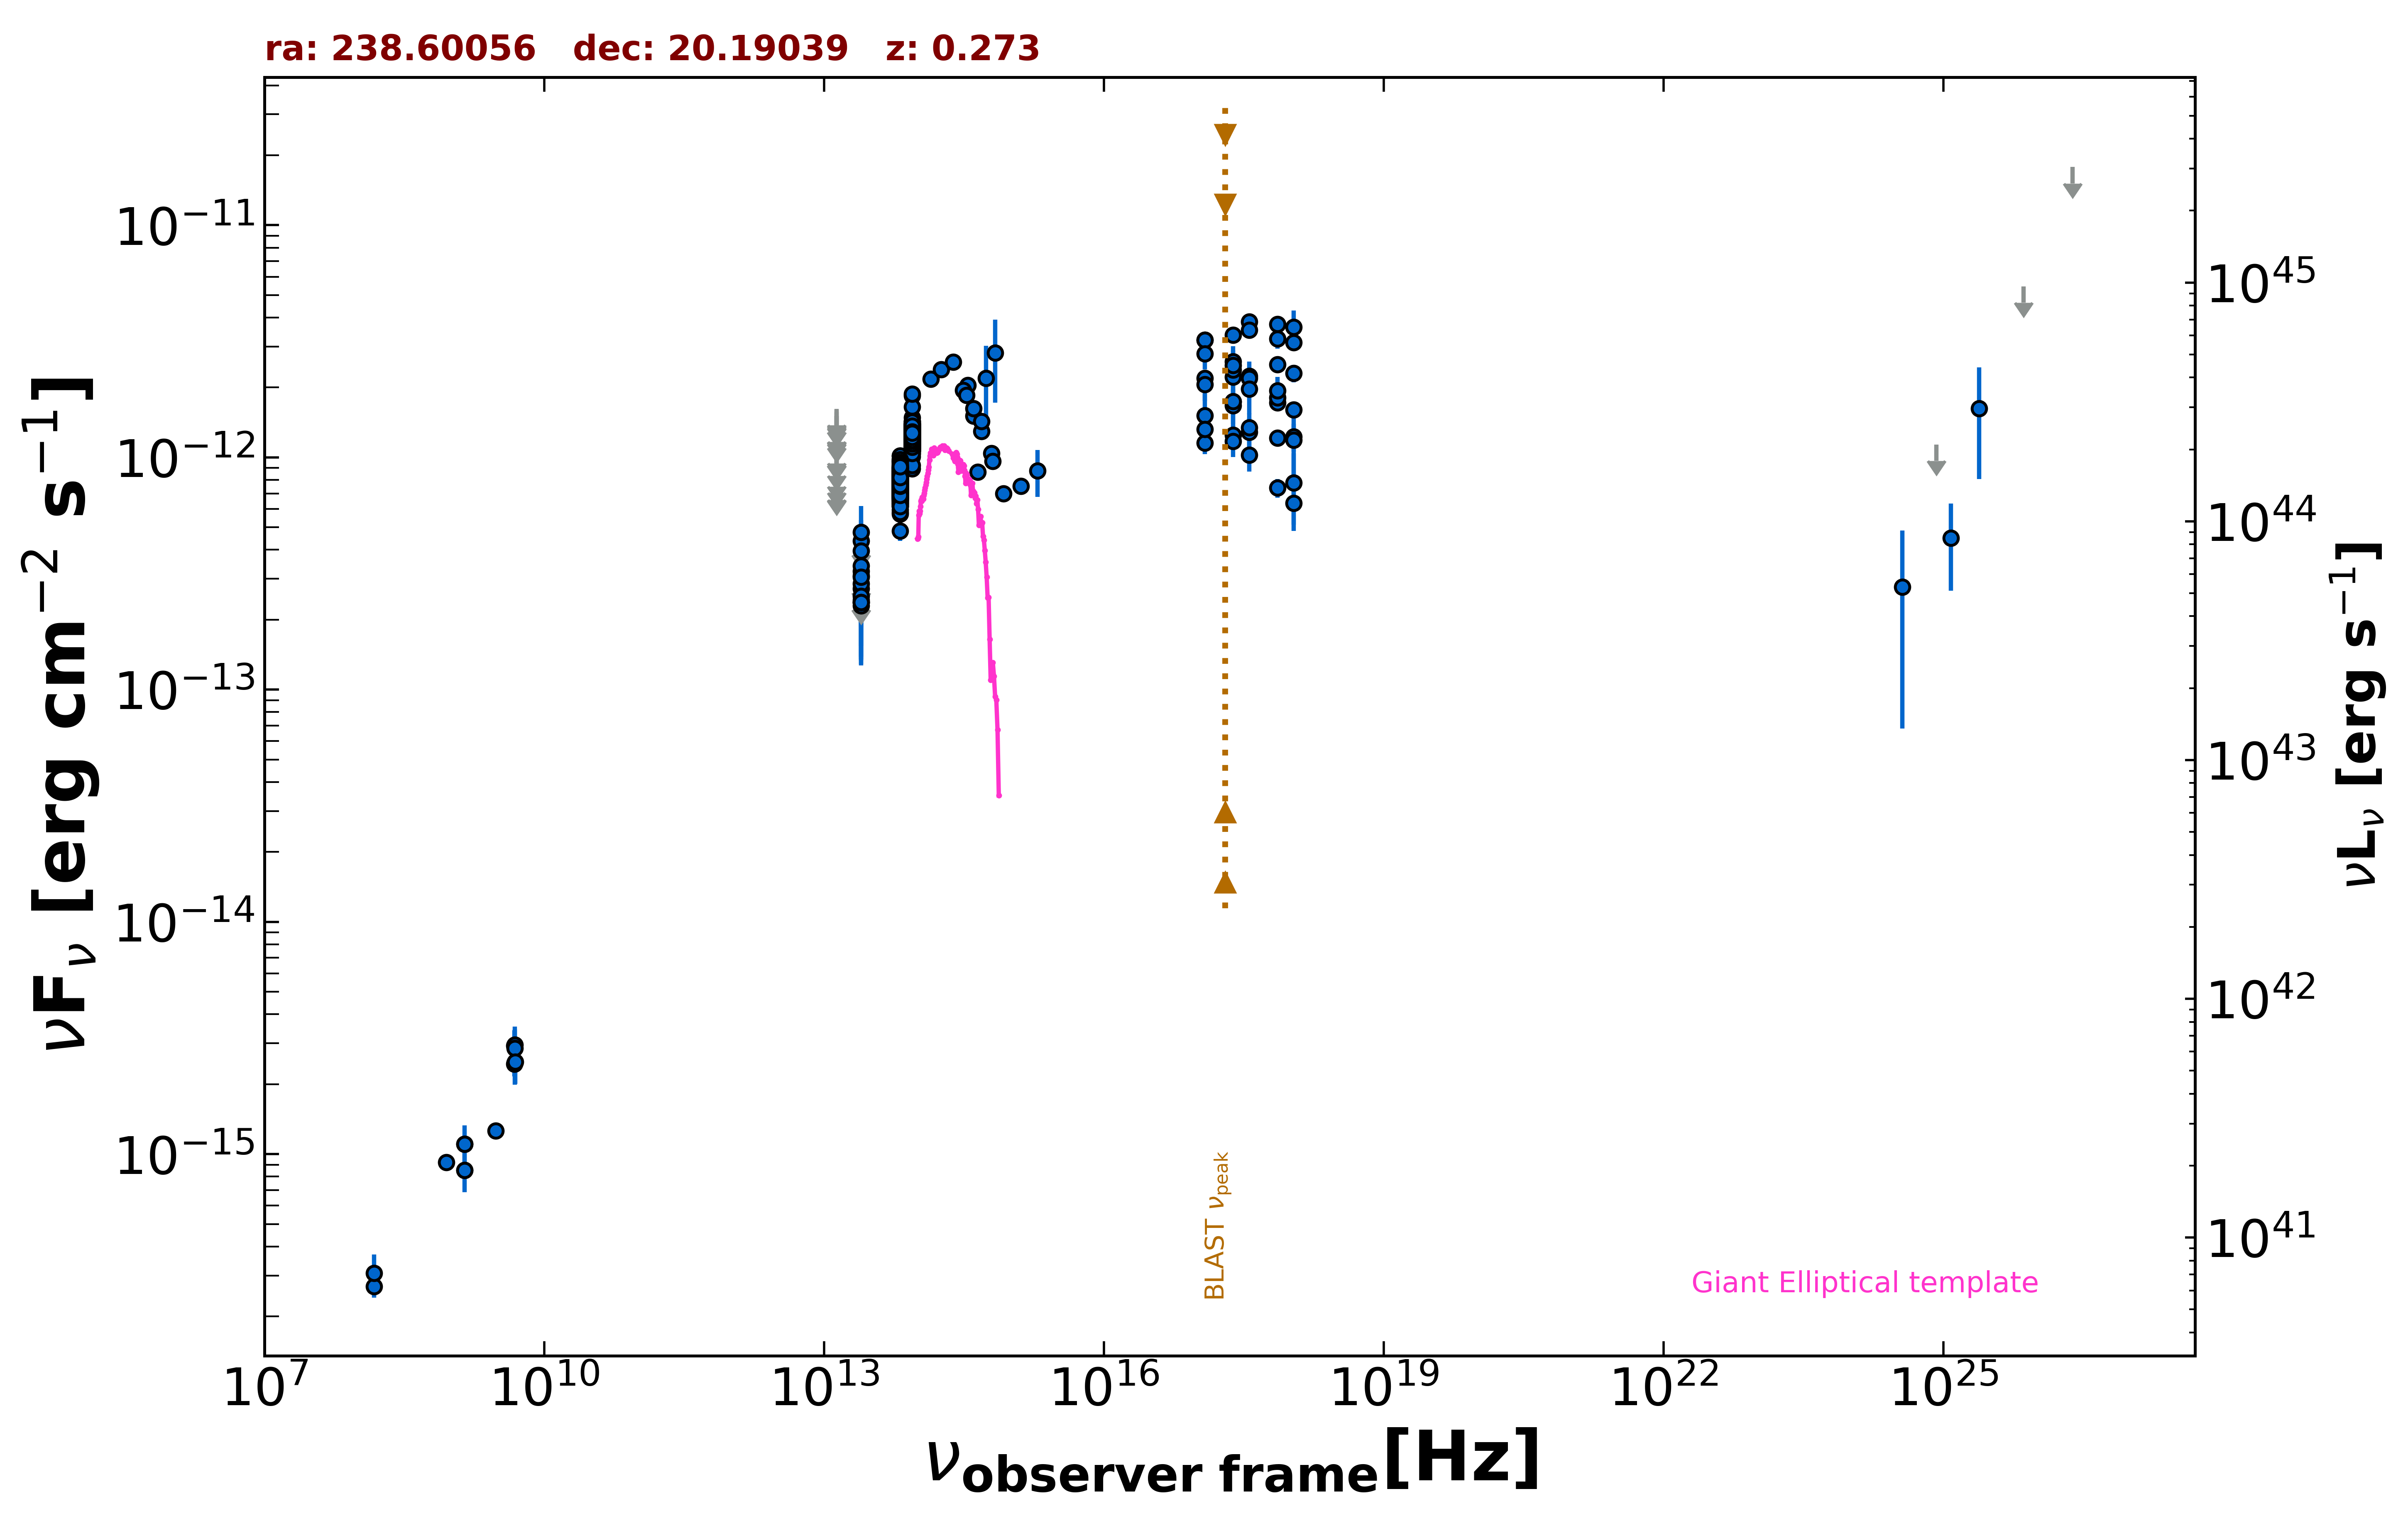

Data behind this chart, as committed beside it:
freq., flux, err_flux, MJD_start, MJD_end, flag, catalog, reference
1.400e+09, 8.520e-16, 2.650e-18, 55000, 55000, , FIRST, White et al. 1997  ApJ  475 479
1.400e+09, 1.106e-15, 3.400e-17, 55000, 55000, , NVSS, Condon et al. 1998  AJ  115  1693
8.870e+08, 9.225e-16, 7.010e-17, 55000, 55000, , RACS, Hale et al. 2021  PASA  38  e058
3.000e+09, 1.260e-15, 3.250e-17, 55000, 55000, , VLASSQL, Gordon et al. 2021  ApJS  255  30
2.418e+17, 2.585e-12, 2.120e-13, 55000, 55000, , RASS, Boller et al. 2016  A&A  103  1
2.418e+17, 2.221e-12, 9.200e-14, 57003, 58767, , 1OUSX, Giommi et al. in preparation
1.209e+17, 2.198e-12, 9.250e-14, 57003, 58767, , 1OUSX, Giommi et al. in preparation
3.627e+17, 2.243e-12, 9.100e-14, 57003, 58767, , 1OUSX, Giommi et al. in preparation
7.253e+17, 1.723e-12, 4.600e-14, 57003, 58767, , 1OUSX, Giommi et al. in preparation
1.088e+18, 1.607e-12, 1.010e-13, 57003, 58767, , 1OUSX, Giommi et al. in preparation
7.253e+17, 3.745e-12, 1.235e-13, 55000, 55000, , 2SXPS, Evans et al. 2020  ApJS  247  54
1.209e+17, 3.207e-12, 1.720e-13, 55000, 55000, , 2SXPS, Evans et al. 2020  ApJS  247  54
3.627e+17, 3.839e-12, 1.955e-13, 55000, 55000, , 2SXPS, Evans et al. 2020  ApJS  247  54
1.088e+18, 3.119e-12, 2.380e-13, 55000, 55000, , 2SXPS, Evans et al. 2020  ApJS  247  54
2.418e+17, 1.738e-12, 1.010e-13, 55000, 55000, , IPC2E, Harris et al. 1990  VizieR  IX/13/2e
2.418e+17, 2.383e-12, 6.240e-13, 55000, 55000, , IPCSL, Elvis et al. 1992  ApJS  80  257
1.500e+08, 2.693e-16, 2.835e-17, 55000, 55000, , TGSS150, Intema et al. 2017  A&A  598  A781
4.800e+09, 2.448e-15, 2.880e-16, 55000, 55000, , GB6, Gregory et al. 1996  ApJS  103  427
4.800e+09, 2.928e-15, 4.800e-16, 55000, 55000, , GB87, Gregory et al. 1992  VizieR  VIII/14/j20…
1.389e+14, 2.176e-12, 1.505e-13, 55000, 55000, , 2MASS, Skrutskie et al. 2006  AJ  131  1163
1.804e+14, 2.390e-12, 1.605e-13, 55000, 55000, , 2MASS, Skrutskie et al. 2006  AJ  131  1163
2.427e+14, 2.579e-12, 1.475e-13, 55000, 55000, , 2MASS, Skrutskie et al. 2006  AJ  131  1163
8.817e+13, 1.098e-12, 3.500e-15, 55000, 55000, , UNWISE, Schlafly et al. 2019  ApJS  240  30
6.517e+13, 7.258e-13, 4.250e-15, 55000, 55000, , UNWISE, Schlafly et al. 2019  ApJS  240  30
8.817e+13, 1.312e-12, 2.900e-14, 55000, 55000, , WISE, Wright et al. 2010  AJ  140  1868
6.517e+13, 8.556e-13, 1.970e-14, 55000, 55000, , WISE, Wright et al. 2010  AJ  140  1868
2.498e+13, 2.721e-13, 3.115e-14, 55000, 55000, , WISE, Wright et al. 2010  AJ  140  1868
1.363e+13, 2.826e-13, 1.458e-13, 55000, 55000, , WISE, Wright et al. 2010  AJ  140  1868
8.817e+13, 1.212e-12, 4.000e-14, 56880, 56880, , NEOWISE, Mainzer et al. 2014  ApJ  792  30
6.517e+13, 7.472e-13, 4.890e-14, 56880, 56880, , NEOWISE, Mainzer et al. 2014  ApJ  792  30
8.817e+13, 1.297e-12, 4.750e-14, 56881, 56881, , NEOWISE, Mainzer et al. 2014  ApJ  792  30
6.517e+13, 8.081e-13, 5.515e-14, 56881, 56881, , NEOWISE, Mainzer et al. 2014  ApJ  792  30
8.817e+13, 1.250e-12, 6.450e-14, 56881, 56881, , NEOWISE, Mainzer et al. 2014  ApJ  792  30
6.517e+13, 8.820e-13, 4.795e-14, 56881, 56881, , NEOWISE, Mainzer et al. 2014  ApJ  792  30
8.817e+13, 1.186e-12, 4.800e-14, 56880, 56880, , NEOWISE, Mainzer et al. 2014  ApJ  792  30
6.517e+13, 7.289e-13, 4.030e-14, 56880, 56880, , NEOWISE, Mainzer et al. 2014  ApJ  792  30
8.817e+13, 1.187e-12, 4.500e-14, 56881, 56881, , NEOWISE, Mainzer et al. 2014  ApJ  792  30
6.517e+13, 7.999e-13, 4.425e-14, 56881, 56881, , NEOWISE, Mainzer et al. 2014  ApJ  792  30
8.817e+13, 1.151e-12, 4.000e-14, 56881, 56881, , NEOWISE, Mainzer et al. 2014  ApJ  792  30
6.517e+13, 7.897e-13, 4.515e-14, 56881, 56881, , NEOWISE, Mainzer et al. 2014  ApJ  792  30
8.817e+13, 1.847e-12, 4.950e-14, 56881, 56881, , NEOWISE, Mainzer et al. 2014  ApJ  792  30
6.517e+13, 8.330e-13, 4.450e-14, 56881, 56881, , NEOWISE, Mainzer et al. 2014  ApJ  792  30
8.817e+13, 1.184e-12, 4.050e-14, 56881, 56881, , NEOWISE, Mainzer et al. 2014  ApJ  792  30
6.517e+13, 8.501e-13, 5.795e-14, 56881, 56881, , NEOWISE, Mainzer et al. 2014  ApJ  792  30
8.817e+13, 1.246e-12, 4.500e-14, 56880, 56880, , NEOWISE, Mainzer et al. 2014  ApJ  792  30
6.517e+13, 7.500e-13, 4.630e-14, 56880, 56880, , NEOWISE, Mainzer et al. 2014  ApJ  792  30
8.817e+13, 1.084e-12, 4.000e-14, 56881, 56881, , NEOWISE, Mainzer et al. 2014  ApJ  792  30
6.517e+13, 6.313e-13, 7.225e-14, 56881, 56881, , NEOWISE, Mainzer et al. 2014  ApJ  792  30
8.817e+13, 1.237e-12, 4.000e-14, 56881, 56881, , NEOWISE, Mainzer et al. 2014  ApJ  792  30
6.517e+13, 7.660e-13, 4.590e-14, 56881, 56881, , NEOWISE, Mainzer et al. 2014  ApJ  792  30
8.817e+13, 1.308e-12, 5.050e-14, 56880, 56880, , NEOWISE, Mainzer et al. 2014  ApJ  792  30
6.517e+13, 7.667e-13, 4.310e-14, 56880, 56880, , NEOWISE, Mainzer et al. 2014  ApJ  792  30
8.817e+13, 1.270e-12, 4.650e-14, 56881, 56881, , NEOWISE, Mainzer et al. 2014  ApJ  792  30
6.517e+13, 8.269e-13, 5.410e-14, 56881, 56881, , NEOWISE, Mainzer et al. 2014  ApJ  792  30
8.817e+13, 1.229e-12, 4.000e-14, 56881, 56881, , NEOWISE, Mainzer et al. 2014  ApJ  792  30
6.517e+13, 7.343e-13, 4.330e-14, 56881, 56881, , NEOWISE, Mainzer et al. 2014  ApJ  792  30
8.817e+13, 1.195e-12, 4.150e-14, 56881, 56881, , NEOWISE, Mainzer et al. 2014  ApJ  792  30
6.517e+13, 8.415e-13, 4.965e-14, 56881, 56881, , NEOWISE, Mainzer et al. 2014  ApJ  792  30
8.817e+13, 1.153e-12, 6.350e-14, 56881, 56881, , NEOWISE, Mainzer et al. 2014  ApJ  792  30
6.517e+13, 7.064e-13, 4.430e-14, 56881, 56881, , NEOWISE, Mainzer et al. 2014  ApJ  792  30
... 695 more rows
